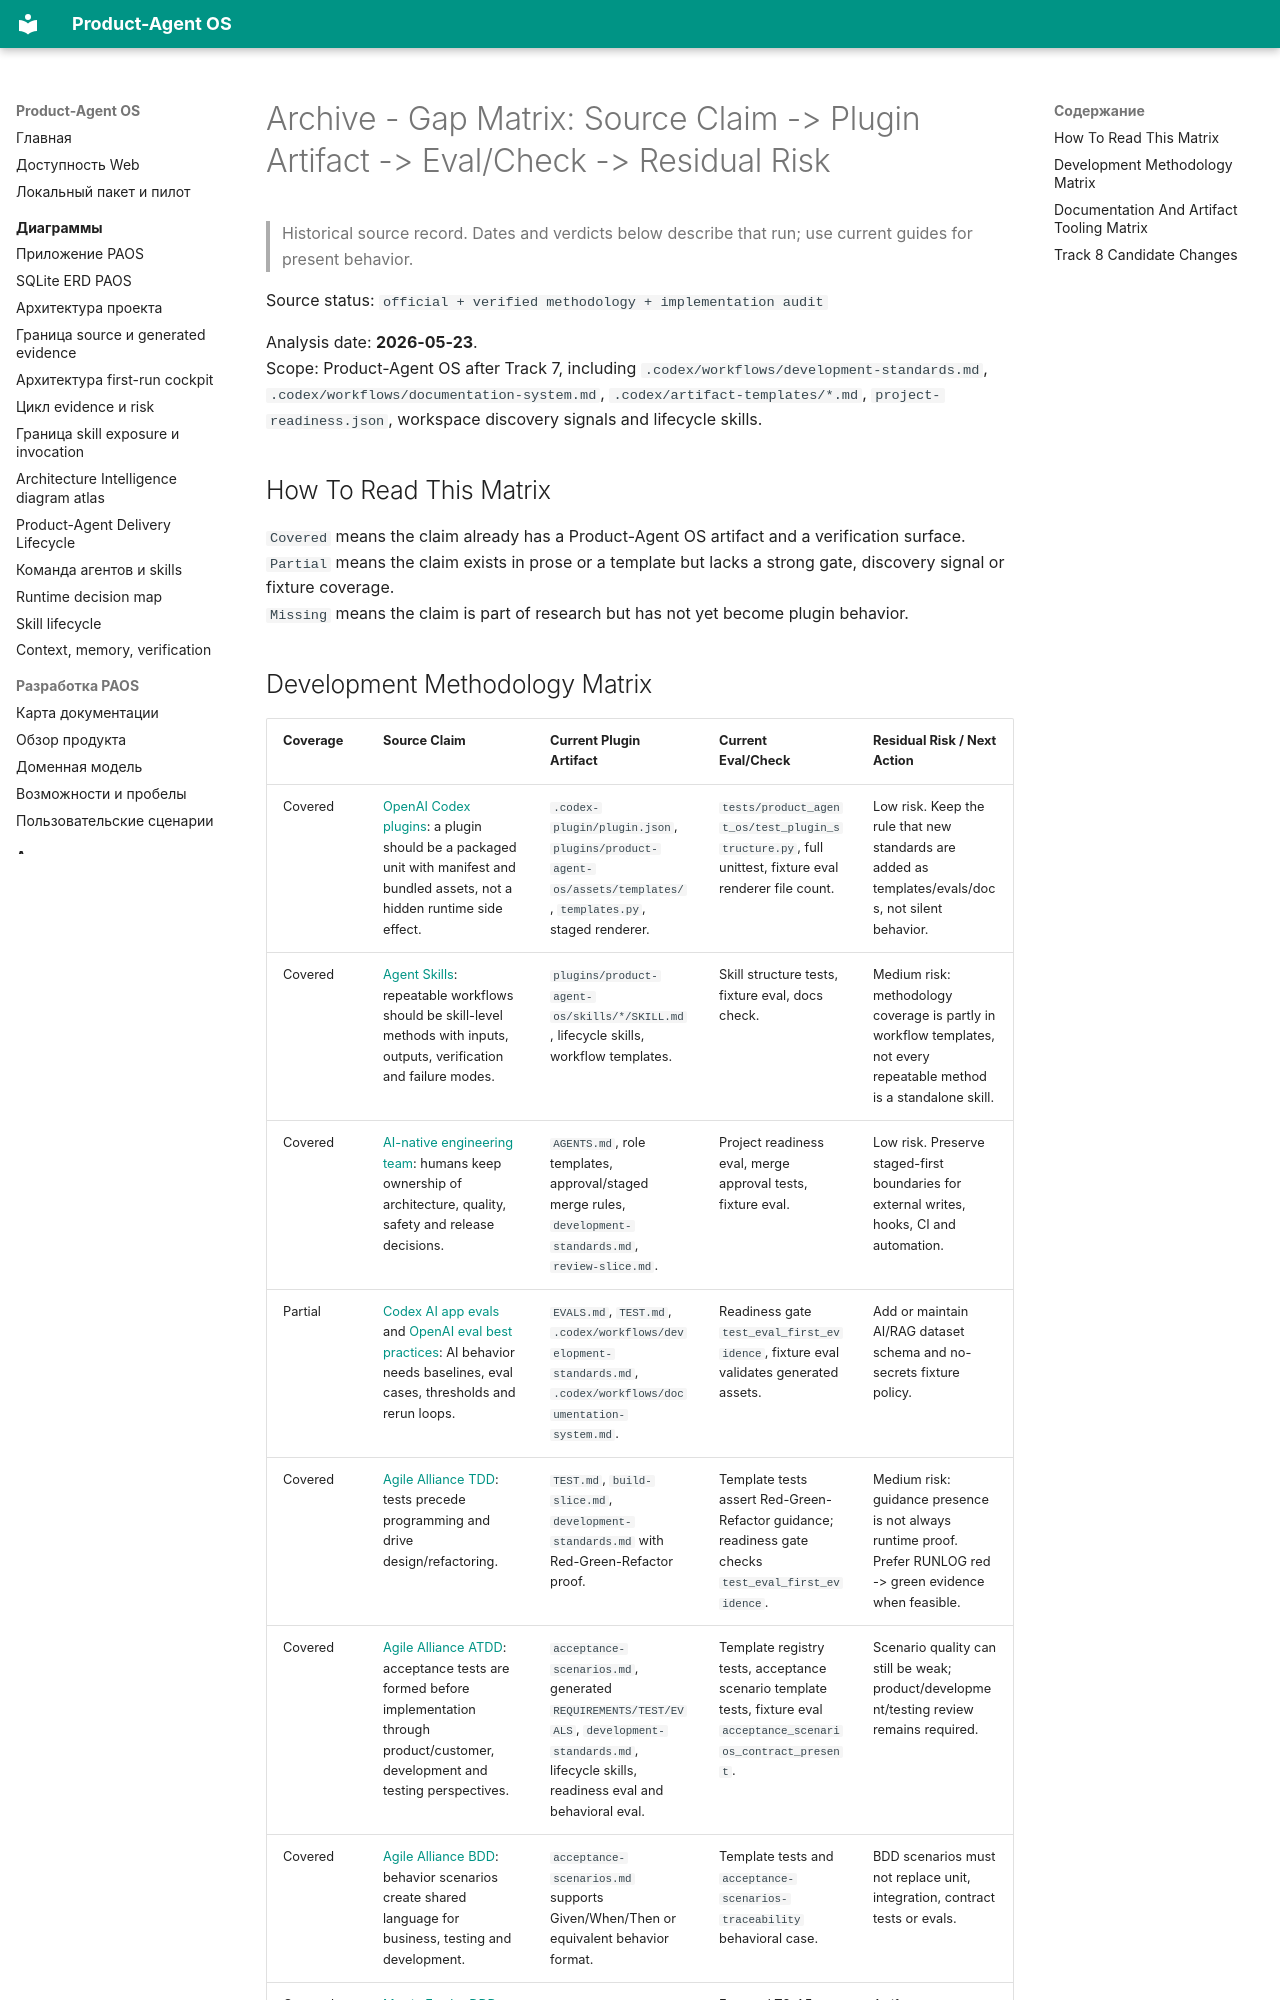

repository: alexroadcaster/product-agent-os · page: sources/development-methodology-gap-matrix.en.html · generator: mkdocs

---
title: "Archive - Gap Matrix: Source Claim -> Plugin Artifact -> Eval/Check -> Residual Risk"
---

# Archive - Gap Matrix: Source Claim -> Plugin Artifact -> Eval/Check -> Residual Risk {#gap-matrix-source-claim-plugin-artifact-evalcheck-residual-risk}

> Historical source record. Dates and verdicts below describe that run; use current guides for present behavior.

Source status: `official + verified methodology + implementation audit`

Analysis date: **2026-05-23**.  
Scope: Product-Agent OS after Track 7, including `.codex/workflows/development-standards.md`, `.codex/workflows/documentation-system.md`, `.codex/artifact-templates/*.md`, `project-readiness.json`, workspace discovery signals and lifecycle skills.

## How To Read This Matrix

`Covered` means the claim already has a Product-Agent OS artifact and a verification surface.  
`Partial` means the claim exists in prose or a template but lacks a strong gate, discovery signal or fixture coverage.  
`Missing` means the claim is part of research but has not yet become plugin behavior.
